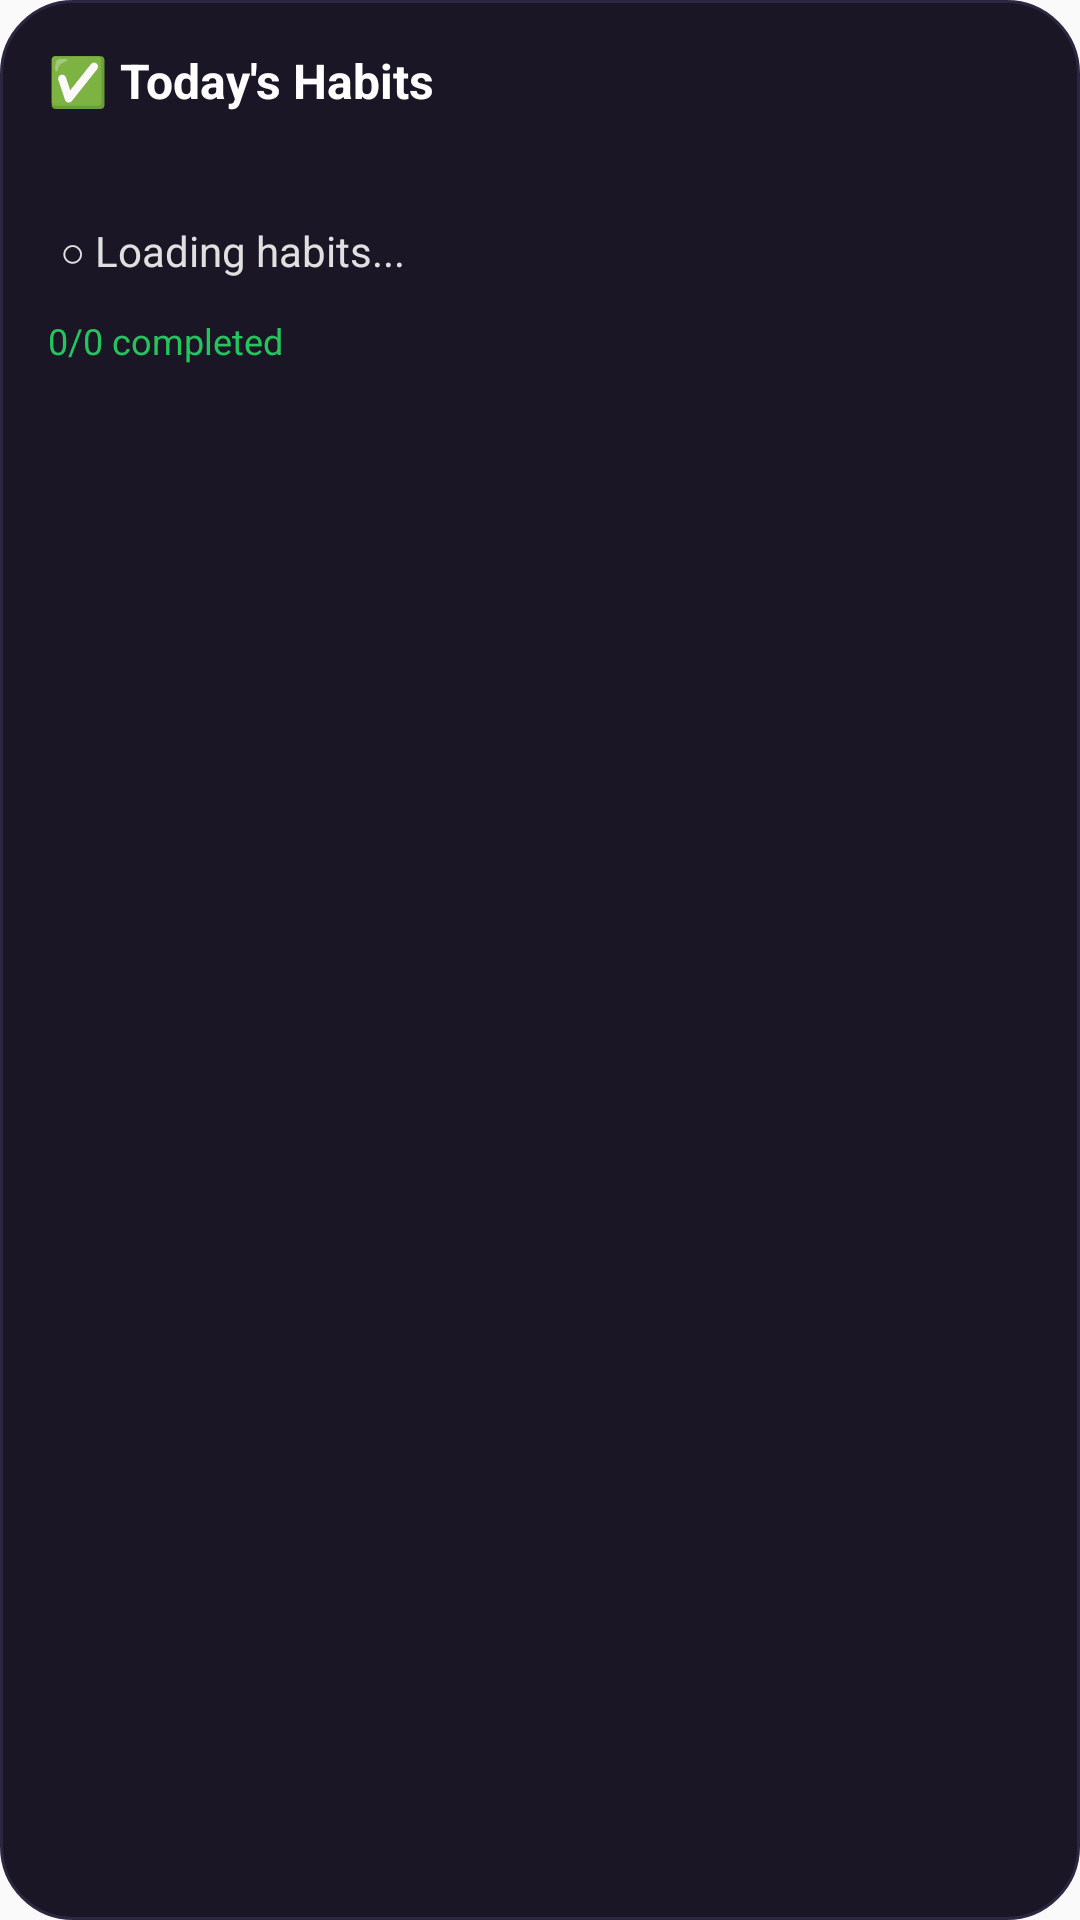

Produce the Android XML layout that renders to this screen, including the resource entries it uses.
<!-- AndroidManifest.xml: application theme AppTheme -->
<!-- res/layout/widget_habits.xml -->
<?xml version="1.0" encoding="utf-8"?>
<LinearLayout xmlns:android="http://schemas.android.com/apk/res/android"
    android:id="@+id/widget_habits"
    android:layout_width="match_parent"
    android:layout_height="match_parent"
    android:orientation="vertical"
    android:padding="16dp"
    android:background="@drawable/widget_background">

    <TextView
        android:id="@+id/habits_title"
        android:layout_width="match_parent"
        android:layout_height="wrap_content"
        android:text="✅ Today's Habits"
        android:textColor="#FFFFFF"
        android:textSize="16sp"
        android:textStyle="bold" />

    <TextView
        android:id="@+id/habits_date"
        android:layout_width="match_parent"
        android:layout_height="wrap_content"
        android:textColor="#B0B0B0"
        android:textSize="12sp"
        android:layout_marginTop="4dp" />

    <LinearLayout
        android:id="@+id/habits_container"
        android:layout_width="match_parent"
        android:layout_height="wrap_content"
        android:orientation="vertical"
        android:layout_marginTop="12dp">

        <TextView
            android:id="@+id/habit_1"
            android:layout_width="match_parent"
            android:layout_height="wrap_content"
            android:text="○ Loading habits..."
            android:textColor="#E0E0E0"
            android:textSize="14sp"
            android:padding="4dp" />

        <TextView
            android:id="@+id/habit_2"
            android:layout_width="match_parent"
            android:layout_height="wrap_content"
            android:textColor="#E0E0E0"
            android:textSize="14sp"
            android:padding="4dp"
            android:visibility="gone" />

        <TextView
            android:id="@+id/habit_3"
            android:layout_width="match_parent"
            android:layout_height="wrap_content"
            android:textColor="#E0E0E0"
            android:textSize="14sp"
            android:padding="4dp"
            android:visibility="gone" />

        <TextView
            android:id="@+id/habit_4"
            android:layout_width="match_parent"
            android:layout_height="wrap_content"
            android:textColor="#E0E0E0"
            android:textSize="14sp"
            android:padding="4dp"
            android:visibility="gone" />

    </LinearLayout>

    <TextView
        android:id="@+id/habits_progress"
        android:layout_width="match_parent"
        android:layout_height="wrap_content"
        android:text="0/0 completed"
        android:textColor="#22c55e"
        android:textSize="12sp"
        android:layout_marginTop="8dp" />

</LinearLayout>
<!-- resources referenced by this layout -->
<resources>
  <!-- drawable widget_background (drawable) -->
  <?xml version="1.0" encoding="utf-8"?>
  <shape xmlns:android="http://schemas.android.com/apk/res/android"
      android:shape="rectangle">
      <solid android:color="#1a1625"/>
      <corners android:radius="24dp"/>
      <stroke
          android:width="1dp"
          android:color="#2d2640"/>
  </shape>
  <style name="AppTheme" parent="Theme.AppCompat.Light.DarkActionBar">
          
          <item name="colorPrimary">@color/colorPrimary</item>
          <item name="colorPrimaryDark">@color/colorPrimaryDark</item>
          <item name="colorAccent">@color/colorAccent</item>
      </style>
  <color name="colorPrimary">#7C3AED</color>
  <color name="colorPrimaryDark">#5B21B6</color>
  <color name="colorAccent">#A78BFA</color>
</resources>
